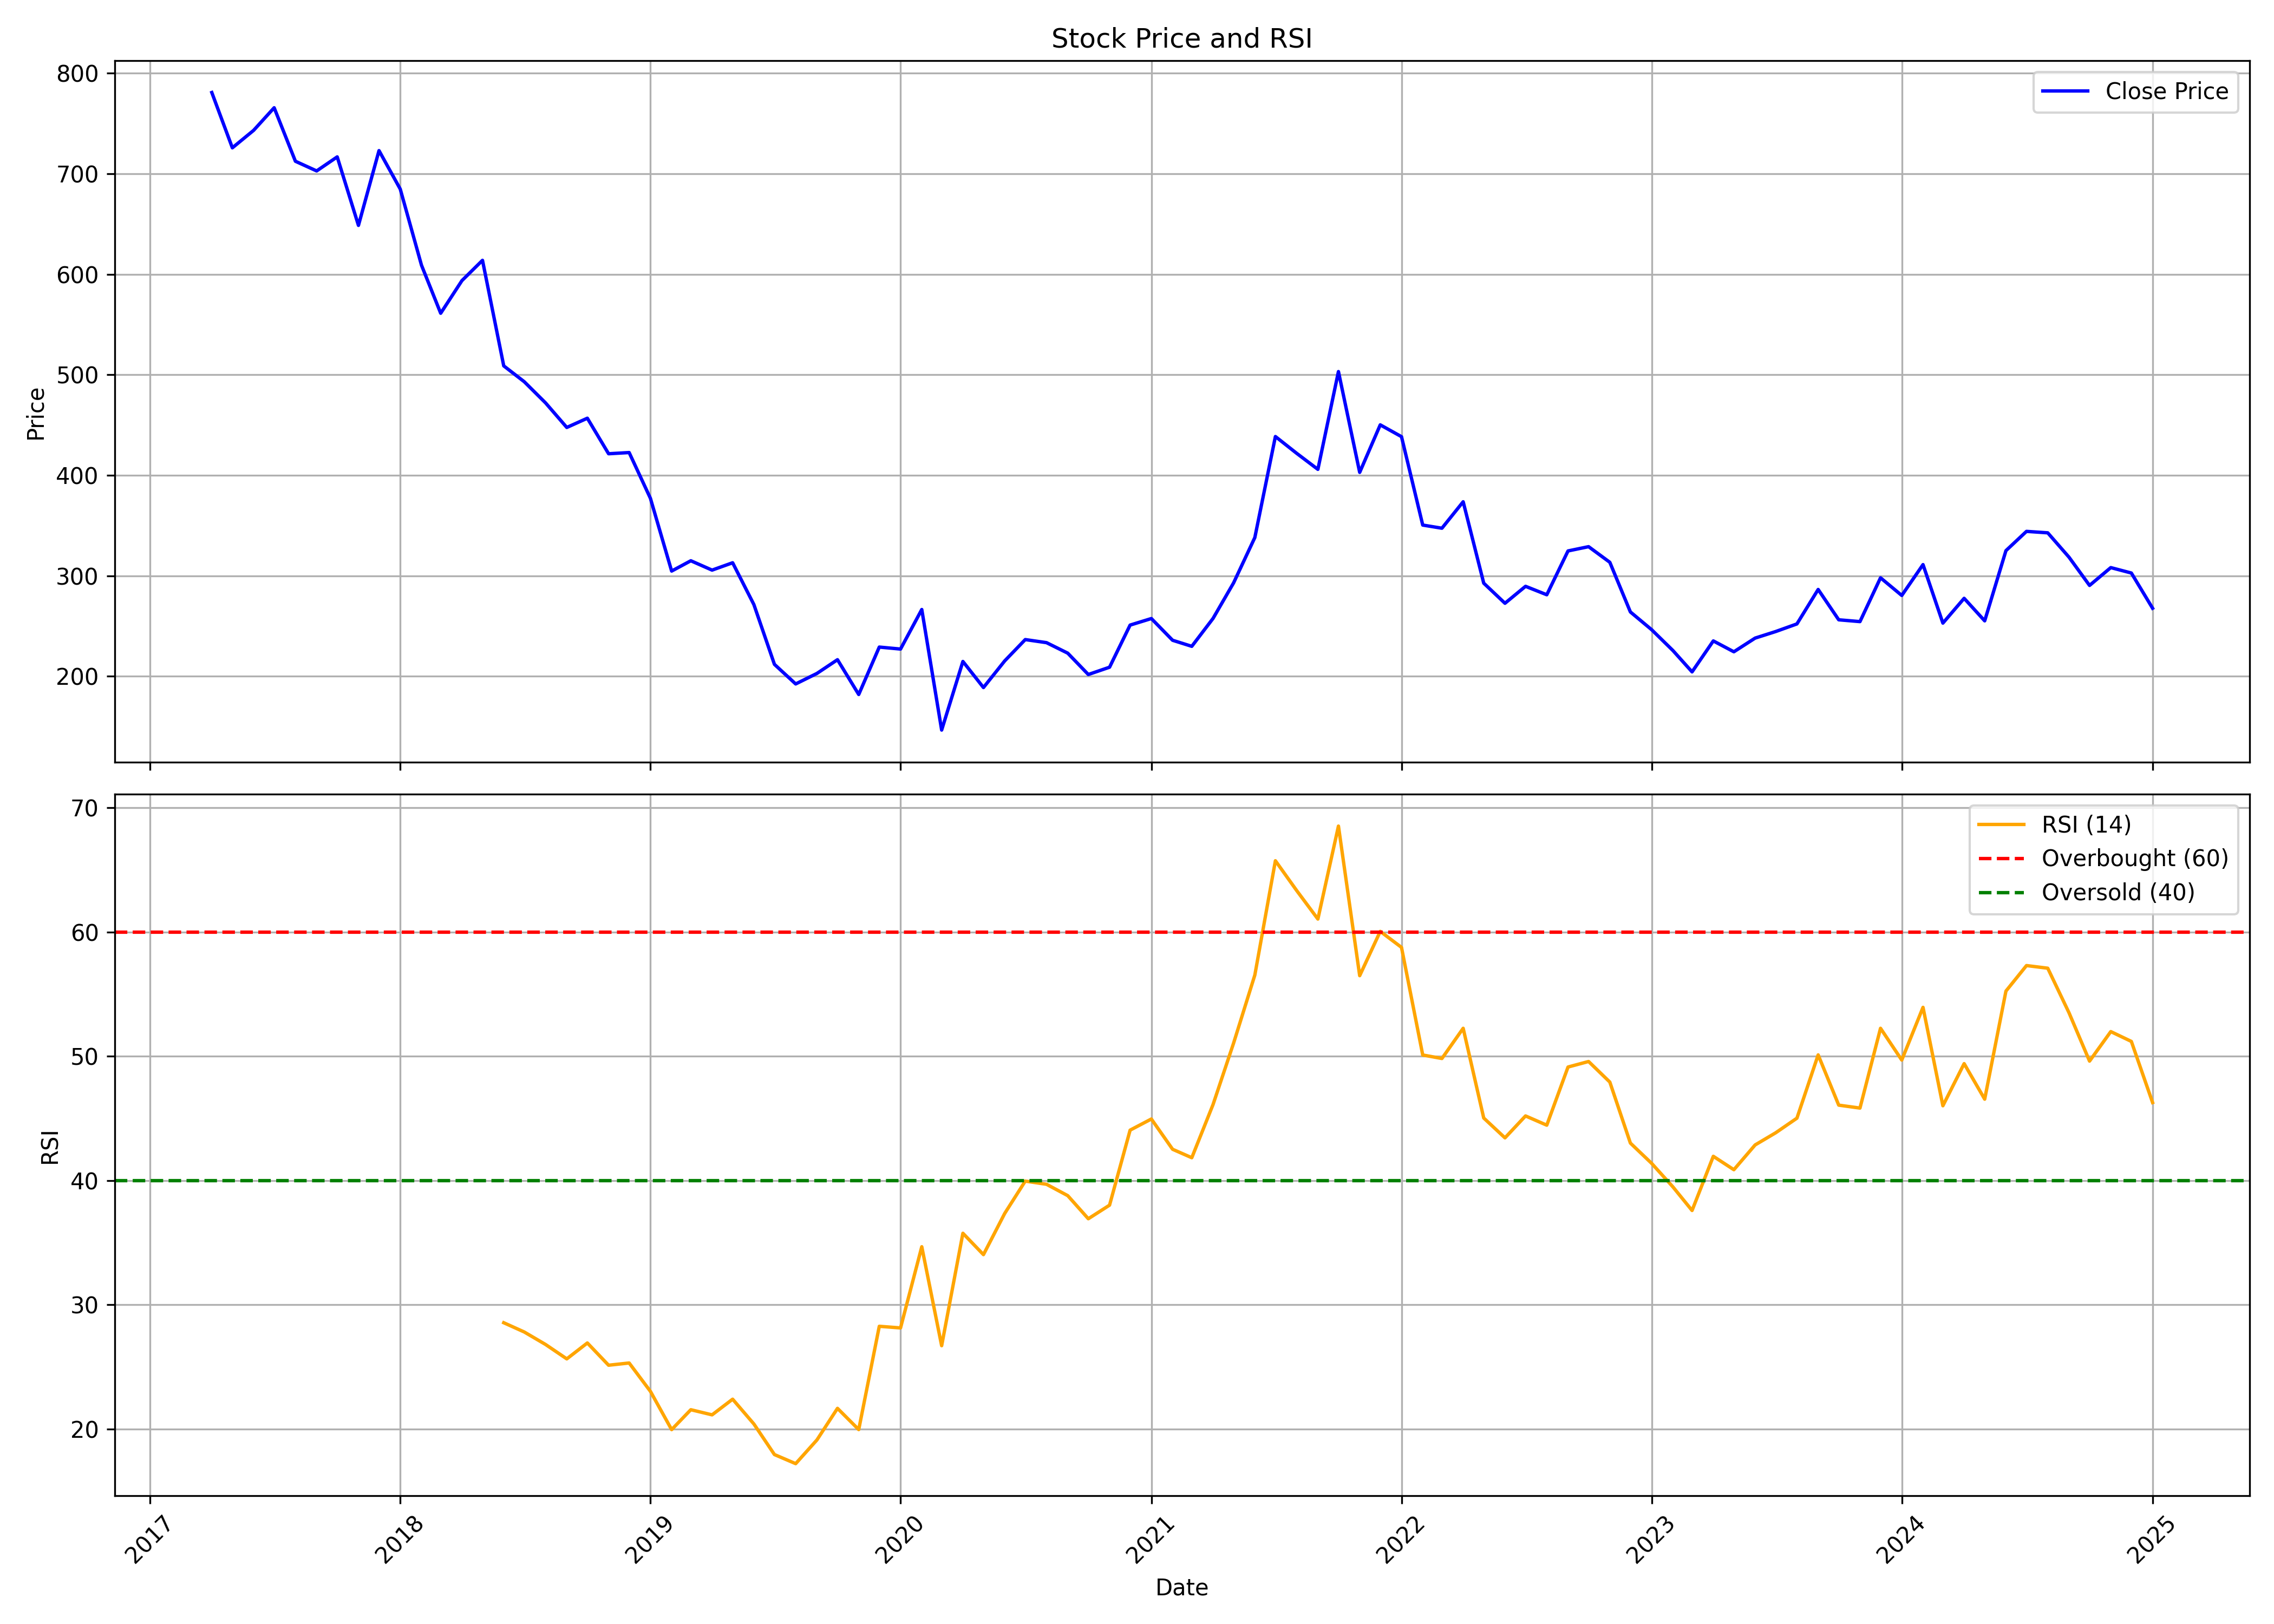

The table this chart was drawn from, first rows:
, date, symbol, open, high, low, close, volume, rsi
0, 2017-04-01, AKSHARCHEM, 687.2, 811.6, 686.2, 780.8, 445964, 
1, 2017-05-01, AKSHARCHEM, 780.8, 892, 685.3, 725.7, 570491, 
2, 2017-06-01, AKSHARCHEM, 717.4, 787.9, 688.7, 743.1, 271271, 
3, 2017-07-01, AKSHARCHEM, 760.2, 831.6, 717.3, 765.6, 390743, 
4, 2017-08-01, AKSHARCHEM, 773.9, 773.9, 611.7, 712.4, 245328, 
5, 2017-09-01, AKSHARCHEM, 713.6, 749.4, 675.4, 702.8, 381907, 
6, 2017-10-01, AKSHARCHEM, 702.8, 755.1, 684.4, 716.7, 299896, 
7, 2017-11-01, AKSHARCHEM, 717.4, 725.9, 619.2, 648.6, 331396, 
8, 2017-12-01, AKSHARCHEM, 655.6, 725.9, 587.1, 723, 333575, 
9, 2018-01-01, AKSHARCHEM, 726.8, 746.7, 666.4, 684.7, 303274, 
10, 2018-02-01, AKSHARCHEM, 703.2, 703.2, 573, 608.9, 230772, 
11, 2018-03-01, AKSHARCHEM, 600.4, 646.4, 555, 561.2, 168046, 
12, 2018-04-01, AKSHARCHEM, 571.1, 629.6, 555.9, 593.6, 174142, 
13, 2018-05-01, AKSHARCHEM, 593.6, 626.8, 530.5, 613.8, 239697, 
14, 2018-06-01, AKSHARCHEM, 613.6, 615.4, 482.5, 508.8, 111813, 28.54
15, 2018-07-01, AKSHARCHEM, 508.5, 552.2, 443.7, 493, 246867, 27.8
16, 2018-08-01, AKSHARCHEM, 492.7, 544.4, 463.6, 472, 104969, 26.8
17, 2018-09-01, AKSHARCHEM, 476.7, 505, 443.6, 447.6, 79253, 25.64
18, 2018-10-01, AKSHARCHEM, 451, 489.5, 381.1, 456.8, 94085, 26.92
19, 2018-11-01, AKSHARCHEM, 460.9, 467.6, 404.5, 421.4, 56377, 25.12
20, 2018-12-01, AKSHARCHEM, 428.3, 438.1, 394.4, 422.6, 43097, 25.3
21, 2019-01-01, AKSHARCHEM, 419.2, 432.3, 372.5, 377.1, 62628, 23.02
22, 2019-02-01, AKSHARCHEM, 380, 394.4, 287.3, 304.7, 125640, 19.94
23, 2019-03-01, AKSHARCHEM, 304.7, 337.4, 301.2, 315, 86126, 21.54
24, 2019-04-01, AKSHARCHEM, 314.6, 356.4, 299.7, 305.6, 53612, 21.13
25, 2019-05-01, AKSHARCHEM, 305.6, 347.6, 231.5, 313, 330063, 22.39
26, 2019-06-01, AKSHARCHEM, 323.1, 323.1, 248.6, 271.4, 116816, 20.4
27, 2019-07-01, AKSHARCHEM, 270, 282.3, 194.6, 211.9, 44385, 17.93
28, 2019-08-01, AKSHARCHEM, 206.2, 232.7, 173.9, 192.4, 82512, 17.2
29, 2019-09-01, AKSHARCHEM, 192.4, 234.7, 183.1, 202.9, 85339, 19.11
30, 2019-10-01, AKSHARCHEM, 215.8, 220.8, 185.8, 216.5, 49151, 21.65
31, 2019-11-01, AKSHARCHEM, 212.6, 224.5, 170.1, 181.9, 128339, 19.94
32, 2019-12-01, AKSHARCHEM, 180, 256.9, 169, 229.1, 494336, 28.26
33, 2020-01-01, AKSHARCHEM, 228.8, 261.7, 213.6, 227.1, 437163, 28.13
34, 2020-02-01, AKSHARCHEM, 229.7, 326.4, 212.4, 266.5, 547291, 34.66
35, 2020-03-01, AKSHARCHEM, 280.1, 280.1, 129.4, 146.5, 198029, 26.69
36, 2020-04-01, AKSHARCHEM, 150, 236.6, 139.4, 214.8, 429444, 35.75
37, 2020-05-01, AKSHARCHEM, 214.8, 224.4, 178.9, 188.8, 793421, 34.03
38, 2020-06-01, AKSHARCHEM, 191.4, 236.9, 186.6, 215.3, 942185, 37.34
39, 2020-07-01, AKSHARCHEM, 217.1, 254.7, 205.1, 236.5, 2563590, 39.94
40, 2020-08-01, AKSHARCHEM, 236.9, 266.3, 215.3, 233.5, 3011126, 39.69
41, 2020-09-01, AKSHARCHEM, 231.5, 244.8, 207.4, 223, 547489, 38.77
42, 2020-10-01, AKSHARCHEM, 225.1, 226, 196.6, 201.8, 225787, 36.91
43, 2020-11-01, AKSHARCHEM, 201.3, 218.6, 194.6, 209.1, 406687, 38.01
44, 2020-12-01, AKSHARCHEM, 210.4, 260.9, 208.2, 251, 1129818, 44.04
45, 2021-01-01, AKSHARCHEM, 254.7, 295.1, 251.5, 257.5, 1031758, 44.94
46, 2021-02-01, AKSHARCHEM, 266, 283.8, 234.9, 235.9, 812329, 42.51
47, 2021-03-01, AKSHARCHEM, 237.9, 259.6, 225.7, 229.8, 508255, 41.83
48, 2021-04-01, AKSHARCHEM, 232, 265.2, 207.3, 257.6, 458230, 46.1
49, 2021-05-01, AKSHARCHEM, 253.6, 313.5, 252.4, 293, 1756216, 51.05
50, 2021-06-01, AKSHARCHEM, 299, 381, 284.4, 338.1, 2805711, 56.53
51, 2021-07-01, AKSHARCHEM, 340, 491.3, 337.6, 438.5, 3988924, 65.73
52, 2021-08-01, AKSHARCHEM, 444.2, 483.7, 380, 421.9, 1285021, 63.33
53, 2021-09-01, AKSHARCHEM, 421.4, 461.9, 393.9, 405.9, 666304, 61.04
54, 2021-10-01, AKSHARCHEM, 406.4, 610.9, 402.5, 503.2, 3067149, 68.52
55, 2021-11-01, AKSHARCHEM, 489.8, 546.5, 396.3, 402.9, 861399, 56.48
56, 2021-12-01, AKSHARCHEM, 414.9, 493.7, 398.2, 450.2, 597873, 60.04
57, 2022-01-01, AKSHARCHEM, 446, 492.7, 410.5, 438.4, 686180, 58.76
58, 2022-02-01, AKSHARCHEM, 446, 454.8, 329.7, 350.5, 234543, 50.09
59, 2022-03-01, AKSHARCHEM, 350.5, 390.7, 332.4, 347.3, 251759, 49.81
... 34 more rows
